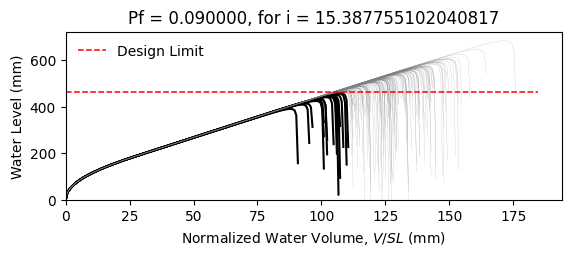

Source data for this figure (header and first rows):
W14X22, L = 360.0 in, slope = 0.020833333333333332 in/in, dead load = 6.944444444444444e-05 kip/in…
zwlim AISC Appendix 2, zwlim DAMP, zwlim Proposed for ASCE 7, zwlim Neglect Ponding, dhnom Denver, dhnom New York, dhnom New Orleans, dh Denver, dh New York, dh New Orleans, dmax
15.16, 15.45, 13.32, 15.16, 0.4271, 0.4271, 0.4271, 3.129, 3.129, 3.129, 22, Safe, 
15.16, 15.45, 13.32, 15.16, 0.4271, 0.4271, 0.4271, 3.129, 3.129, 3.129, 19.2, Safe, 
15.16, 15.45, 13.32, 15.16, 0.4271, 0.4271, 0.4271, 3.129, 3.129, 3.129, 18.47, Safe, 
15.16, 15.45, 13.32, 15.16, 0.4271, 0.4271, 0.4271, 3.129, 3.129, 3.129, 21.71, Safe, 
15.16, 15.45, 13.32, 15.16, 0.4271, 0.4271, 0.4271, 3.129, 3.129, 3.129, 18.22, Safe, 
15.16, 15.45, 13.32, 15.16, 0.4271, 0.4271, 0.4271, 3.129, 3.129, 3.129, 26.89, Safe, 
15.16, 15.45, 13.32, 15.16, 0.4271, 0.4271, 0.4271, 3.129, 3.129, 3.129, 20.29, Safe, 
15.16, 15.45, 13.32, 15.16, 0.4271, 0.4271, 0.4271, 3.129, 3.129, 3.129, 18.4, Safe, 
15.16, 15.45, 13.32, 15.16, 0.4271, 0.4271, 0.4271, 3.129, 3.129, 3.129, 21.22, Safe, 
15.16, 15.45, 13.32, 15.16, 0.4271, 0.4271, 0.4271, 3.129, 3.129, 3.129, 19.93, Safe, 
15.16, 15.45, 13.32, 15.16, 0.4271, 0.4271, 0.4271, 3.129, 3.129, 3.129, 17.57, Fail, 
15.16, 15.45, 13.32, 15.16, 0.4271, 0.4271, 0.4271, 3.129, 3.129, 3.129, 16.95, Fail, 
15.16, 15.45, 13.32, 15.16, 0.4271, 0.4271, 0.4271, 3.129, 3.129, 3.129, 21.41, Safe, 
15.16, 15.45, 13.32, 15.16, 0.4271, 0.4271, 0.4271, 3.129, 3.129, 3.129, 18.81, Safe, 
15.16, 15.45, 13.32, 15.16, 0.4271, 0.4271, 0.4271, 3.129, 3.129, 3.129, 21.8, Safe, 
15.16, 15.45, 13.32, 15.16, 0.4271, 0.4271, 0.4271, 3.129, 3.129, 3.129, 19.81, Safe, 
15.16, 15.45, 13.32, 15.16, 0.4271, 0.4271, 0.4271, 3.129, 3.129, 3.129, 20.47, Safe, 
15.16, 15.45, 13.32, 15.16, 0.4271, 0.4271, 0.4271, 3.129, 3.129, 3.129, 22.4, Safe, 
15.16, 15.45, 13.32, 15.16, 0.4271, 0.4271, 0.4271, 3.129, 3.129, 3.129, 18.33, Safe, 
15.16, 15.45, 13.32, 15.16, 0.4271, 0.4271, 0.4271, 3.129, 3.129, 3.129, 19.28, Safe, 
15.16, 15.45, 13.32, 15.16, 0.4271, 0.4271, 0.4271, 3.129, 3.129, 3.129, 18.25, Safe, 
15.16, 15.45, 13.32, 15.16, 0.4271, 0.4271, 0.4271, 3.129, 3.129, 3.129, 21.64, Safe, 
15.16, 15.45, 13.32, 15.16, 0.4271, 0.4271, 0.4271, 3.129, 3.129, 3.129, 22.52, Safe, 
15.16, 15.45, 13.32, 15.16, 0.4271, 0.4271, 0.4271, 3.129, 3.129, 3.129, 20.05, Safe, 
15.16, 15.45, 13.32, 15.16, 0.4271, 0.4271, 0.4271, 3.129, 3.129, 3.129, 19.16, Safe, 
15.16, 15.45, 13.32, 15.16, 0.4271, 0.4271, 0.4271, 3.129, 3.129, 3.129, 16.89, Fail, 
15.16, 15.45, 13.32, 15.16, 0.4271, 0.4271, 0.4271, 3.129, 3.129, 3.129, 21.11, Safe, 
15.16, 15.45, 13.32, 15.16, 0.4271, 0.4271, 0.4271, 3.129, 3.129, 3.129, 20.81, Safe, 
15.16, 15.45, 13.32, 15.16, 0.4271, 0.4271, 0.4271, 3.129, 3.129, 3.129, 18.42, Safe, 
15.16, 15.45, 13.32, 15.16, 0.4271, 0.4271, 0.4271, 3.129, 3.129, 3.129, 23.25, Safe, 
15.16, 15.45, 13.32, 15.16, 0.4271, 0.4271, 0.4271, 3.129, 3.129, 3.129, 20.42, Safe, 
15.16, 15.45, 13.32, 15.16, 0.4271, 0.4271, 0.4271, 3.129, 3.129, 3.129, 21.14, Safe, 
15.16, 15.45, 13.32, 15.16, 0.4271, 0.4271, 0.4271, 3.129, 3.129, 3.129, 18.97, Safe, 
15.16, 15.45, 13.32, 15.16, 0.4271, 0.4271, 0.4271, 3.129, 3.129, 3.129, 22.57, Safe, 
15.16, 15.45, 13.32, 15.16, 0.4271, 0.4271, 0.4271, 3.129, 3.129, 3.129, 21.46, Safe, 
15.16, 15.45, 13.32, 15.16, 0.4271, 0.4271, 0.4271, 3.129, 3.129, 3.129, 18.35, Safe, 
15.16, 15.45, 13.32, 15.16, 0.4271, 0.4271, 0.4271, 3.129, 3.129, 3.129, 20.77, Safe, 
15.16, 15.45, 13.32, 15.16, 0.4271, 0.4271, 0.4271, 3.129, 3.129, 3.129, 21.12, Safe, 
15.16, 15.45, 13.32, 15.16, 0.4271, 0.4271, 0.4271, 3.129, 3.129, 3.129, 22.01, Safe, 
15.16, 15.45, 13.32, 15.16, 0.4271, 0.4271, 0.4271, 3.129, 3.129, 3.129, 17.77, Fail, 
15.16, 15.45, 13.32, 15.16, 0.4271, 0.4271, 0.4271, 3.129, 3.129, 3.129, 22.48, Safe, 
15.16, 15.45, 13.32, 15.16, 0.4271, 0.4271, 0.4271, 3.129, 3.129, 3.129, 18.99, Safe, 
15.16, 15.45, 13.32, 15.16, 0.4271, 0.4271, 0.4271, 3.129, 3.129, 3.129, 19.94, Safe, 
15.16, 15.45, 13.32, 15.16, 0.4271, 0.4271, 0.4271, 3.129, 3.129, 3.129, 19.46, Safe, 
15.16, 15.45, 13.32, 15.16, 0.4271, 0.4271, 0.4271, 3.129, 3.129, 3.129, 22.22, Safe, 
15.16, 15.45, 13.32, 15.16, 0.4271, 0.4271, 0.4271, 3.129, 3.129, 3.129, 17.35, Fail, 
15.16, 15.45, 13.32, 15.16, 0.4271, 0.4271, 0.4271, 3.129, 3.129, 3.129, 20.29, Safe, 
15.16, 15.45, 13.32, 15.16, 0.4271, 0.4271, 0.4271, 3.129, 3.129, 3.129, 18.97, Safe, 
15.16, 15.45, 13.32, 15.16, 0.4271, 0.4271, 0.4271, 3.129, 3.129, 3.129, 20.34, Safe, 
15.16, 15.45, 13.32, 15.16, 0.4271, 0.4271, 0.4271, 3.129, 3.129, 3.129, 18.54, Safe, 
15.16, 15.45, 13.32, 15.16, 0.4271, 0.4271, 0.4271, 3.129, 3.129, 3.129, 21.68, Safe, 
15.16, 15.45, 13.32, 15.16, 0.4271, 0.4271, 0.4271, 3.129, 3.129, 3.129, 16.28, Fail, 
15.16, 15.45, 13.32, 15.16, 0.4271, 0.4271, 0.4271, 3.129, 3.129, 3.129, 20.4, Safe, 
15.16, 15.45, 13.32, 15.16, 0.4271, 0.4271, 0.4271, 3.129, 3.129, 3.129, 18.96, Safe, 
15.16, 15.45, 13.32, 15.16, 0.4271, 0.4271, 0.4271, 3.129, 3.129, 3.129, 23.12, Safe, 
15.16, 15.45, 13.32, 15.16, 0.4271, 0.4271, 0.4271, 3.129, 3.129, 3.129, 18.86, Safe, 
15.16, 15.45, 13.32, 15.16, 0.4271, 0.4271, 0.4271, 3.129, 3.129, 3.129, 19.94, Safe, 
15.16, 15.45, 13.32, 15.16, 0.4271, 0.4271, 0.4271, 3.129, 3.129, 3.129, 18.82, Safe, 
15.16, 15.45, 13.32, 15.16, 0.4271, 0.4271, 0.4271, 3.129, 3.129, 3.129, 17.04, Fail, 
... 142 more rows
